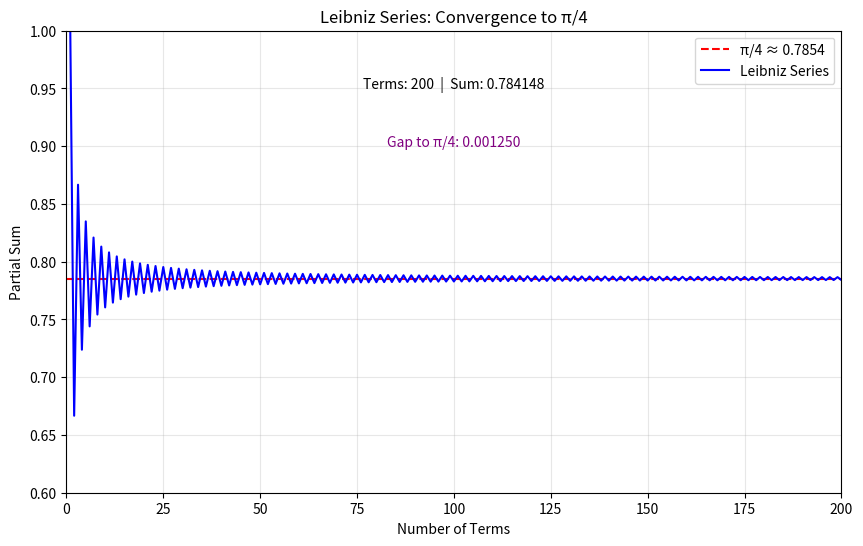

Recreate this plot in Python.
import numpy as np
import matplotlib.pyplot as plt
from matplotlib.animation import FuncAnimation
from PIL import Image

n_terms = 200  # Adjust as needed

def leibniz_partial_sum(n_terms):
    n = np.arange(n_terms)
    terms = (-1)**n / (2 * n + 1)
    return np.cumsum(terms)

# Setup plot
fig, ax = plt.subplots(figsize=(10, 6))
ax.set_xlim(0, n_terms)
ax.set_ylim(0.6, 1.0)  # Better focus on convergence
ax.set_title('Leibniz Series: Convergence to π/4')
ax.set_xlabel('Number of Terms')
ax.set_ylabel('Partial Sum')
ax.axhline(np.pi/4, color='r', linestyle='--', label='π/4 ≈ 0.7854')
ax.grid(True, alpha=0.3)

line, = ax.plot([], [], 'b-', label='Leibniz Series')
text_sum = ax.text(n_terms / 2, 0.95, '', ha='center', fontsize=10)
text_gap = ax.text(n_terms / 2, 0.90, '', ha='center', fontsize=10, color='purple')
ax.legend()

# Generate frames for GIF
frames = []
for frame in range(n_terms):
    partial_sums = leibniz_partial_sum(frame + 1)
    x_data = np.arange(1, frame + 2)
    line.set_data(x_data, partial_sums)
    current_sum = partial_sums[-1]
    gap = abs(current_sum - np.pi / 4)
    text_sum.set_text(f'Terms: {frame + 1}  |  Sum: {current_sum:.6f}')
    text_gap.set_text(f'Gap to π/4: {gap:.6f}')
    fig.canvas.draw()
    frames.append(Image.fromarray(np.array(fig.canvas.renderer.buffer_rgba())))

# Save GIF
frames[0].save(
    'leibniz_convergence.gif',
    save_all=True,
    append_images=frames[1:],
    duration=100,
    loop=0  # Infinite loop
)

plt.close()  # Prevents duplicate display if running in a notebook
